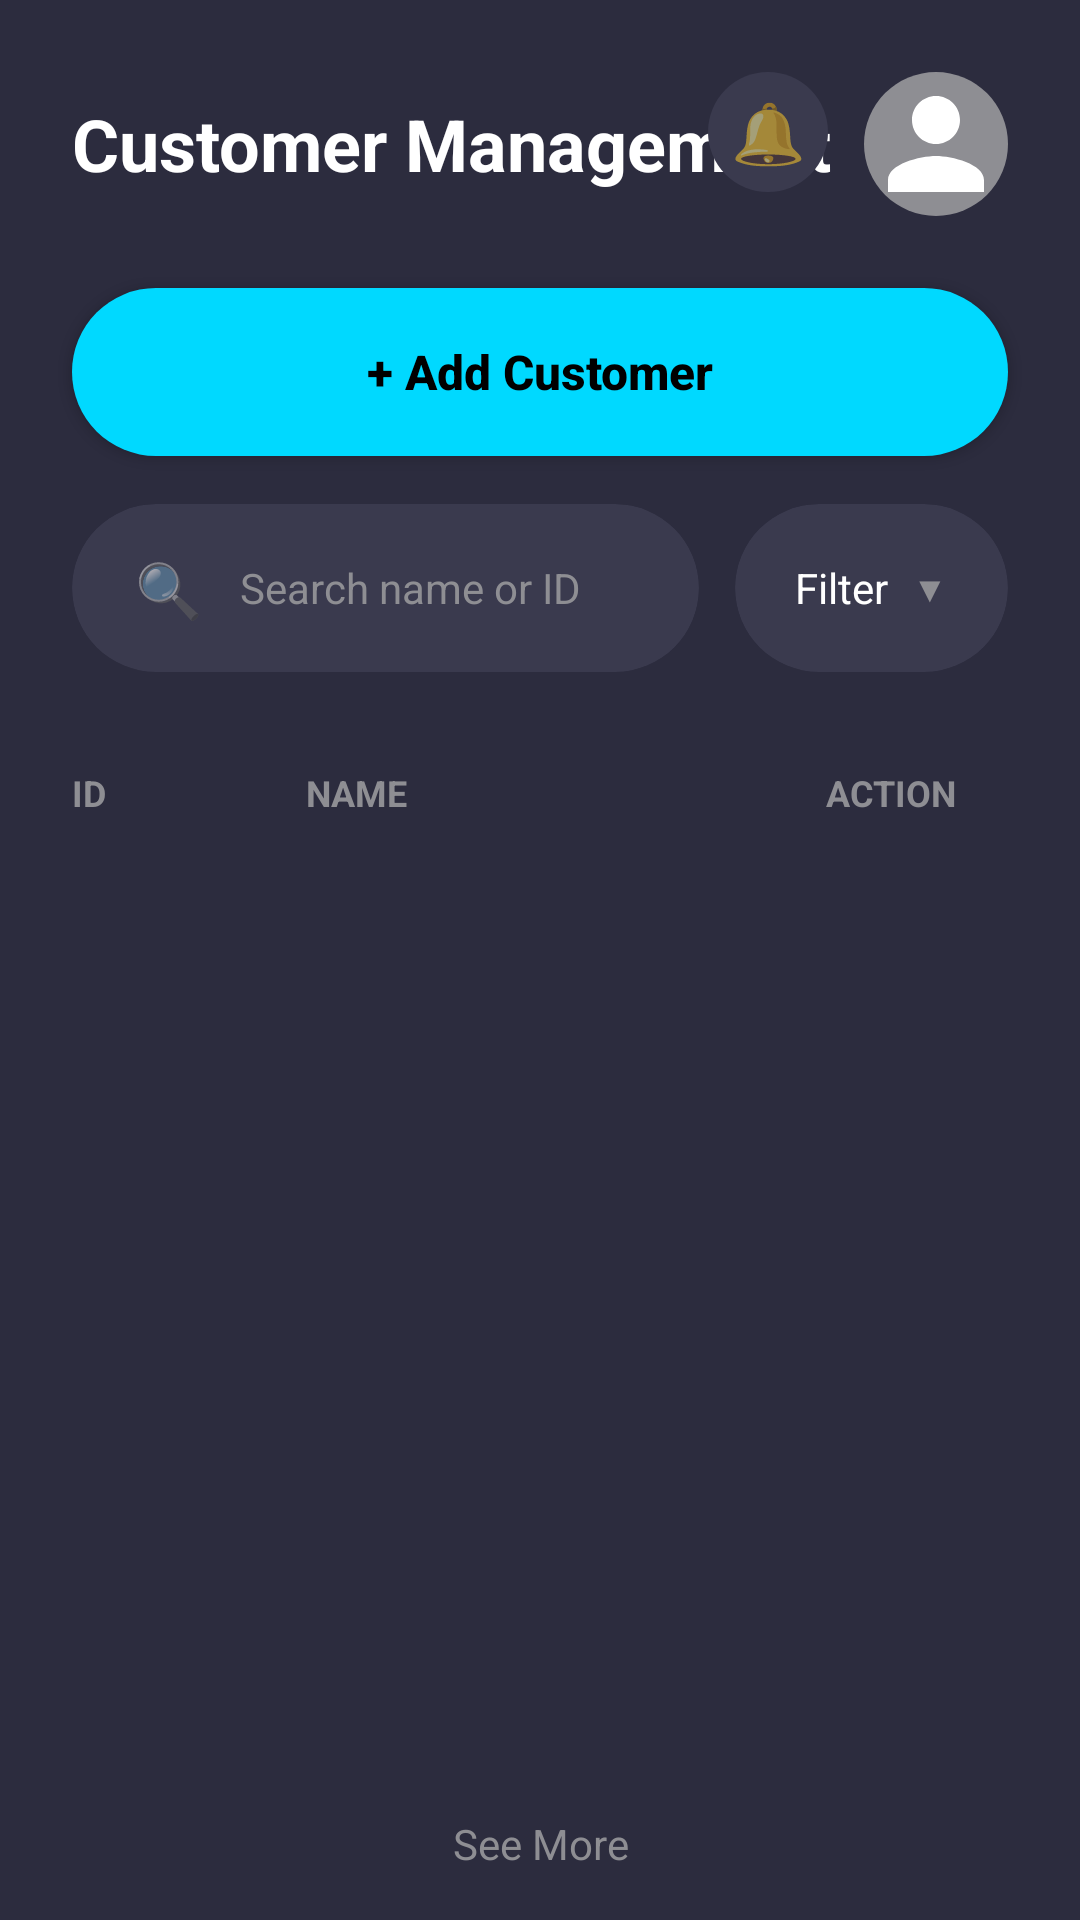

Reconstruct the res/layout file that produces this screen, plus the resources it refers to.
<!-- AndroidManifest.xml: application theme AppTheme -->
<!-- res/layout/fragment_customers.xml -->
<?xml version="1.0" encoding="utf-8"?>
<LinearLayout xmlns:android="http://schemas.android.com/apk/res/android"
              xmlns:app="http://schemas.android.com/apk/res-auto"
              android:layout_width="match_parent"
              android:layout_height="match_parent"
              android:background="#2C2C3E"
              android:orientation="vertical">

    
    <RelativeLayout
            android:layout_width="match_parent"
            android:layout_height="wrap_content"
            android:padding="24dp">

        <TextView
                android:layout_width="wrap_content"
                android:layout_height="wrap_content"
                android:layout_centerVertical="true"
                android:text="Customer Management"
                android:textColor="#FFFFFF"
                android:textSize="24sp"
                android:textStyle="bold" />

        <LinearLayout
                android:layout_width="wrap_content"
                android:layout_height="wrap_content"
                android:layout_alignParentEnd="true"
                android:layout_centerVertical="true"
                android:orientation="horizontal">

            <TextView
                    android:layout_width="40dp"
                    android:layout_height="40dp"
                    android:layout_marginEnd="12dp"
                    android:background="@drawable/notification_circle"
                    android:gravity="center"
                    android:text="🔔"
                    android:textSize="20sp" />

            <ImageView
                    android:layout_width="48dp"
                    android:layout_height="48dp"
                    android:background="@drawable/profile_circle"
                    android:src="@drawable/ic_profile" />
        </LinearLayout>
    </RelativeLayout>

    
    <Button
            android:id="@+id/btnAddCustomer"
            android:layout_width="match_parent"
            android:layout_height="56dp"
            android:layout_marginStart="24dp"
            android:layout_marginEnd="24dp"
            android:layout_marginBottom="16dp"
            android:background="@drawable/add_customer_button_bg"
            android:text="+ Add Customer"
            android:textAllCaps="false"
            android:textColor="#000000"
            android:textSize="16sp"
            android:textStyle="bold" />

    
    <LinearLayout
            android:layout_width="match_parent"
            android:layout_height="wrap_content"
            android:layout_marginStart="24dp"
            android:layout_marginEnd="24dp"
            android:layout_marginBottom="16dp"
            android:orientation="horizontal">

        
        <androidx.cardview.widget.CardView
                android:layout_width="0dp"
                android:layout_height="56dp"
                android:layout_marginEnd="12dp"
                android:layout_weight="1"
                app:cardBackgroundColor="#3A3A4E"
                app:cardCornerRadius="28dp"
                app:cardElevation="0dp">

            <LinearLayout
                    android:layout_width="match_parent"
                    android:layout_height="match_parent"
                    android:gravity="center_vertical"
                    android:orientation="horizontal"
                    android:paddingStart="20dp"
                    android:paddingEnd="20dp">

                <TextView
                        android:layout_width="24dp"
                        android:layout_height="24dp"
                        android:gravity="center"
                        android:text="🔍"
                        android:textSize="18sp" />

                <EditText
                        android:id="@+id/etSearch"
                        android:layout_width="match_parent"
                        android:layout_height="match_parent"
                        android:layout_marginStart="12dp"
                        android:background="@null"
                        android:hint="Search name or ID"
                        android:textColor="#FFFFFF"
                        android:textColorHint="#8E8E93"
                        android:textSize="14sp"/>
            </LinearLayout>
        </androidx.cardview.widget.CardView>

        
        <androidx.cardview.widget.CardView
                android:layout_width="wrap_content"
                android:layout_height="56dp"
                app:cardBackgroundColor="#3A3A4E"
                app:cardCornerRadius="28dp"
                app:cardElevation="0dp">

            <LinearLayout
                    android:layout_width="wrap_content"
                    android:layout_height="match_parent"
                    android:gravity="center_vertical"
                    android:orientation="horizontal"
                    android:paddingStart="20dp"
                    android:paddingEnd="20dp">

                <TextView
                        android:layout_width="wrap_content"
                        android:layout_height="wrap_content"
                        android:text="Filter"
                        android:textColor="#FFFFFF"
                        android:textSize="14sp" />

                <TextView
                        android:layout_width="wrap_content"
                        android:layout_height="wrap_content"
                        android:layout_marginStart="8dp"
                        android:text="▼"
                        android:textColor="#8E8E93"
                        android:textSize="12sp" />
            </LinearLayout>
        </androidx.cardview.widget.CardView>
    </LinearLayout>

    
    <LinearLayout
            android:layout_width="match_parent"
            android:layout_height="wrap_content"
            android:layout_marginStart="24dp"
            android:layout_marginEnd="24dp"
            android:layout_marginBottom="8dp"
            android:orientation="horizontal"
            android:paddingTop="16dp"
            android:paddingBottom="16dp">

        <TextView
                android:layout_width="0dp"
                android:layout_height="wrap_content"
                android:layout_weight="1"
                android:text="ID"
                android:textColor="#8E8E93"
                android:textSize="12sp"
                android:textStyle="bold" />

        <TextView
                android:layout_width="0dp"
                android:layout_height="wrap_content"
                android:layout_weight="2"
                android:text="NAME"
                android:textColor="#8E8E93"
                android:textSize="12sp"
                android:textStyle="bold" />

        <TextView
                android:layout_width="0dp"
                android:layout_height="wrap_content"
                android:layout_weight="1"
                android:gravity="center"
                android:text="ACTION"
                android:textColor="#8E8E93"
                android:textSize="12sp"
                android:textStyle="bold" />
    </LinearLayout>

    
    <androidx.recyclerview.widget.RecyclerView
            android:id="@+id/rvCustomers"
            android:layout_width="match_parent"
            android:layout_height="0dp"
            android:layout_weight="1"
            android:paddingStart="24dp"
            android:paddingEnd="24dp" />

    
    <TextView
            android:id="@+id/tvSeeMore"
            android:layout_width="match_parent"
            android:layout_height="wrap_content"
            android:layout_marginTop="16dp"
            android:layout_marginBottom="16dp"
            android:gravity="center"
            android:text="See More"
            android:textColor="#8E8E93"
            android:textSize="14sp" />

</LinearLayout>
<!-- resources referenced by this layout -->
<resources>
  <!-- drawable add_customer_button_bg (drawable) -->
  <?xml version="1.0" encoding="utf-8"?>
  <shape xmlns:android="http://schemas.android.com/apk/res/android"
         android:shape="rectangle">
      <solid android:color="#00D9FF" />
      <corners android:radius="28dp" />
  </shape>
  <!-- drawable ic_profile (drawable) -->
  <?xml version="1.0" encoding="utf-8"?>
  <vector xmlns:android="http://schemas.android.com/apk/res/android"
          android:width="24dp"
          android:height="24dp"
          android:viewportWidth="24"
          android:viewportHeight="24">
      <path
              android:fillColor="#FFFFFF"
              android:pathData="M12,12C14.21,12 16,10.21 16,8C16,5.79 14.21,4 12,4C9.79,4 8,5.79 8,8C8,10.21 9.79,12 12,12ZM12,14C9.33,14 4,15.34 4,18V20H20V18C20,15.34 14.67,14 12,14Z" />
  </vector>
  <!-- drawable notification_circle (drawable) -->
  <?xml version="1.0" encoding="utf-8"?>
  <shape xmlns:android="http://schemas.android.com/apk/res/android"
         android:shape="oval">
      <solid android:color="#3A3A4E" />
  </shape>
  <!-- drawable profile_circle (drawable) -->
  <?xml version="1.0" encoding="utf-8"?>
  <shape xmlns:android="http://schemas.android.com/apk/res/android"
         android:shape="oval">
      <solid android:color="#8E8E93" />
  </shape>
  <style name="AppTheme" parent="Theme.AppCompat.Light.DarkActionBar">
          <item name="colorPrimary">@color/colorPrimary</item>
          <item name="colorPrimaryDark">@color/colorPrimaryDark</item>
          <item name="colorAccent">@color/colorAccent</item>
          <item name="android:windowBackground">@color/background_dark</item>
          <item name="android:statusBarColor">@color/background_dark</item>
          <item name="android:navigationBarColor">@color/background_dark</item>
          <item name="android:windowLightStatusBar">false</item>
      </style>
  <color name="colorPrimary">#1E1E2E</color>
  <color name="colorPrimaryDark">#1E1E2E</color>
  <color name="colorAccent">#00D9FF</color>
  <color name="background_dark">#1E1E2E</color>
</resources>
